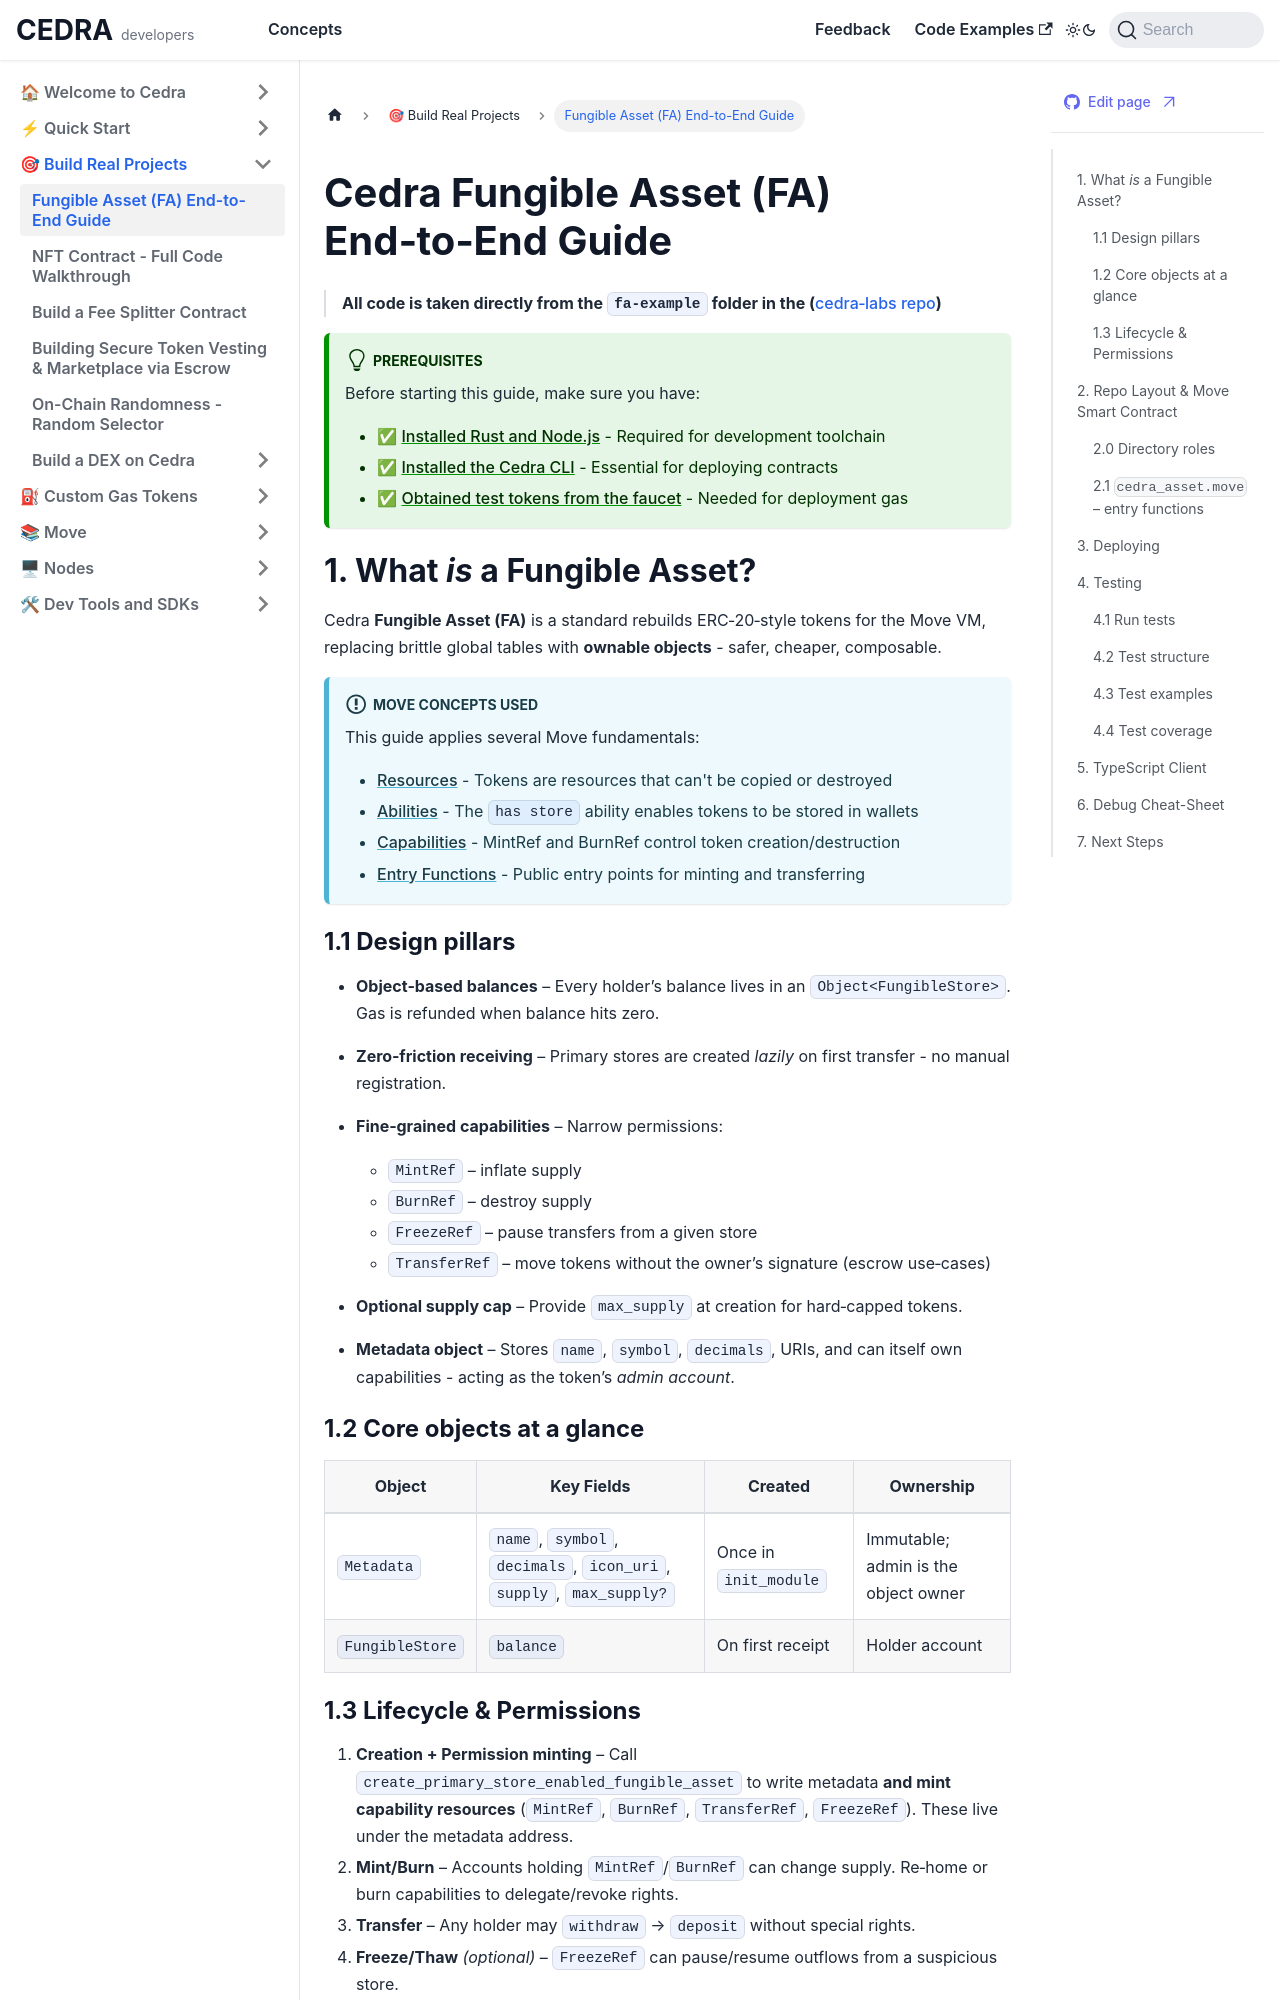

repository: cedra-labs/docs · page: guides/first-fa.html · generator: docusaurus

# Cedra Fungible Asset (FA) End‑to‑End Guide

> **All code is taken directly from the `fa-example` folder in the ([cedra‑labs repo](https://github.com/cedra-labs/move-contract-examples/tree/main/fa-example))**

:::tip Prerequisites
Before starting this guide, make sure you have:
- ✅ [Installed Rust and Node.js](/getting-started/libs) - Required for development toolchain
- ✅ [Installed the Cedra CLI](/getting-started/cli) - Essential for deploying contracts
- ✅ [Obtained test tokens from the faucet](/getting-started/faucet) - Needed for deployment gas
:::

## 1. What *is* a Fungible Asset?

Cedra **Fungible Asset (FA)** is a standard rebuilds ERC‑20‑style tokens for the Move VM, replacing brittle global tables with **ownable objects** - safer, cheaper, composable.

:::info Move Concepts Used
This guide applies several Move fundamentals:
- **[Resources](/move/resource)** - Tokens are resources that can't be copied or destroyed
- **[Abilities](/move/basics#the-ability-system)** - The `has store` ability enables tokens to be stored in wallets
- **[Capabilities](/move/modules#the-capability-pattern)** - MintRef and BurnRef control token creation/destruction
- **[Entry Functions](/move/functions#parameters-how-data-flows-in)** - Public entry points for minting and transferring
:::

### 1.1 Design pillars

* **Object‑based balances** – Every holder’s balance lives in an `Object<FungibleStore>`. Gas is refunded when balance hits zero.
* **Zero‑friction receiving** – Primary stores are created *lazily* on first transfer - no manual registration.
* **Fine‑grained capabilities** – Narrow permissions:

  * `MintRef` – inflate supply
  * `BurnRef` – destroy supply
  * `FreezeRef` – pause transfers from a given store
  * `TransferRef` – move tokens without the owner’s signature (escrow use‑cases)
* **Optional supply cap** – Provide `max_supply` at creation for hard‑capped tokens.
* **Metadata object** – Stores `name`, `symbol`, `decimals`, URIs, and can itself own capabilities - acting as the token’s *admin account*.

### 1.2 Core objects at a glance

| Object          | Key Fields                                                        | Created               | Ownership                            |
| --------------- | ----------------------------------------------------------------- | --------------------- | ------------------------------------ |
| `Metadata`      | `name`, `symbol`, `decimals`, `icon_uri`, `supply`, `max_supply?` | Once in `init_module` | Immutable; admin is the object owner |
| `FungibleStore` | `balance`                                                         | On first receipt      | Holder account                       |
